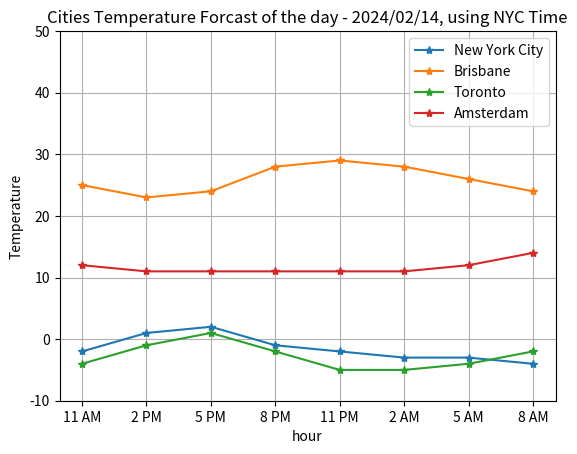

Source code (Python):
'''
Purpose: city temperature forecast of a day
[redacted]
Date: 2024/02/14
'''

import matplotlib.pyplot as plt

def plot_forecast():
    time_of_day_nyc = ['11 AM', '2 PM', '5 PM', '8 PM', '11 PM', '2 AM', '5 AM', '8 AM']
    nyc_temp = [-2, 1, 2, -1, -2, -3, -3, -4]
    brisbane_temp = [25, 23, 24, 28, 29, 28,26, 24]
    toronto_temp = [-4, -1, 1, -2, -5, -5, -4, -2]
    amsterdam_temp = [12, 11, 11, 11, 11, 11, 12, 14]
    
    plt.plot(
        time_of_day_nyc, nyc_temp,
        time_of_day_nyc, brisbane_temp,
        time_of_day_nyc, toronto_temp,
        time_of_day_nyc, amsterdam_temp,
        marker='*'
    )
    plt.legend(["New York City", "Brisbane", "Toronto", "Amsterdam"], loc='best')
    plt.title("Cities Temperature Forcast of the day - 2024/02/14, using NYC Time")
    plt.xlabel("hour")
    plt.ylabel("Temperature")
    plt.grid('on')
    plt.ylim((-10,50))
    plt.show()

if __name__ == '__main__':
    plot_forecast()